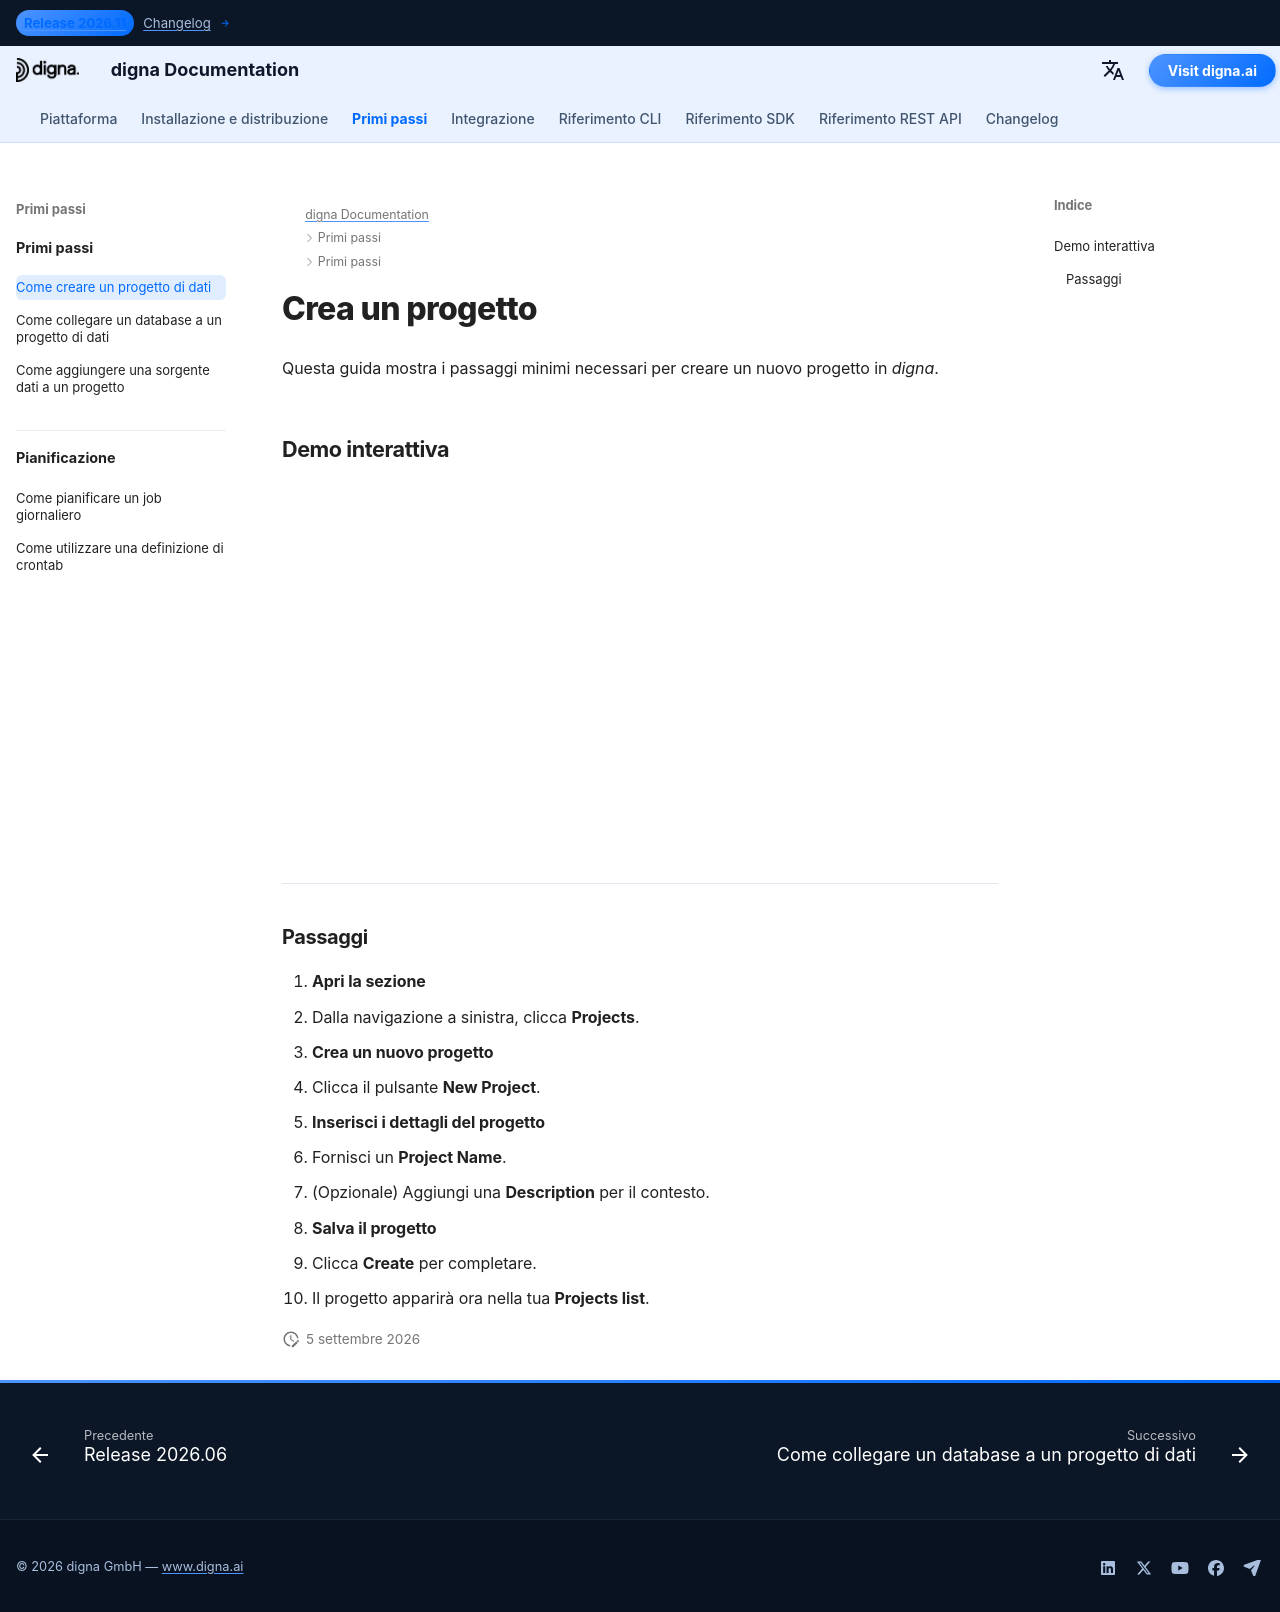

repository: dignaai/digna-docs · page: it/getting_started/how_to_create_project/index.html · generator: mkdocs

---
title: Crea un progetto | Documentazione di digna
description: Guida passo dopo passo per creare un nuovo progetto in digna. Scopri come aprire la sezione progetti, inserire i dettagli e salvare i progetti con una demo interattiva.
image: /assets/logo_square.png
---


# Crea un progetto

Questa guida mostra i passaggi minimi necessari per creare un nuovo progetto in *digna*.  



## Demo interattiva


<!--ARCADE EMBED START--><div style="position: relative; padding-bottom: calc(45.27777777777778% + 41px); height: 0; width: 100%;"><iframe src="https://demo.arcade.software/1YT62kcY77UfjZreMhLz?embed&embed_mobile=tab&embed_desktop=inline&show_copy_link=true" title="Create a New Data Project" frameborder="0" loading="lazy" webkitallowfullscreen mozallowfullscreen allowfullscreen allow="clipboard-write" style="position: absolute; top: 0; left: 0; width: 100%; height: 100%; color-scheme: light;" ></iframe></div><!--ARCADE EMBED END-->

---


### Passaggi

1. **Apri la sezione**
   - Dalla navigazione a sinistra, clicca **Projects**.

2. **Crea un nuovo progetto**
   - Clicca il pulsante **New Project**.

3. **Inserisci i dettagli del progetto**
   - Fornisci un **Project Name**.  
   - (Opzionale) Aggiungi una **Description** per il contesto.

4. **Salva il progetto**
   - Clicca **Create** per completare.  
   - Il progetto apparirà ora nella tua **Projects list**.
